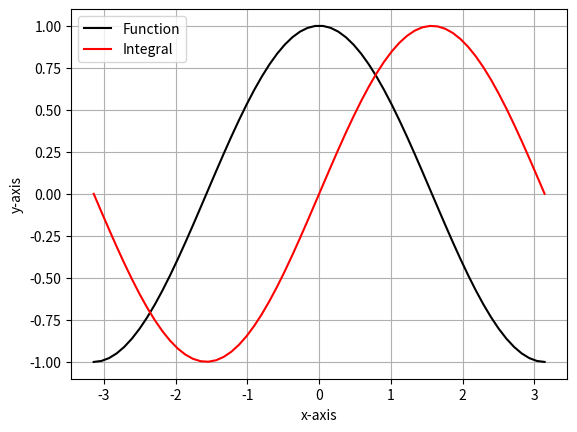

Python code for this plot:
'''
Title: Integration of functions in python
[redacted]
Purpose: Calculate the integral of functions using python NumPy/SciPy trapz integration tool
'''

'''
--------------------------------------------------------------------------------------------
---------------------------------- Import Modules ------------------------------------------
--------------------------------------------------------------------------------------------
'''
import numpy as np
import matplotlib.pyplot as plt

'''
--------------------------------------------------------------------------------------------
--------------------------------- Define functions -----------------------------------------
--------------------------------------------------------------------------------------------
'''

# Define 
num = 60
z = np.linspace(-np.pi,np.pi,num)
f = np.zeros(num)
integral = np.zeros(num)

# Define the function
for i in range(0,num):
    f[i] = np.cos(z[i])

for i in range(0,num):
    integral[i] = np.trapz(f[0:i+1],z[0:i+1])

print(f[0:num])
print(integral)

'''
--------------------------------------------------------------------------------------------
--------------------------- Plot the function and integral ---------------------------------
--------------------------------------------------------------------------------------------
'''

plt.figure(1)
plt.plot(z,f,'k',label = 'Function')
plt.plot(z,integral,'r',label = 'Integral')
plt.xlabel('x-axis')
plt.ylabel('y-axis')
plt.legend()
plt.grid(True)
plt.show()